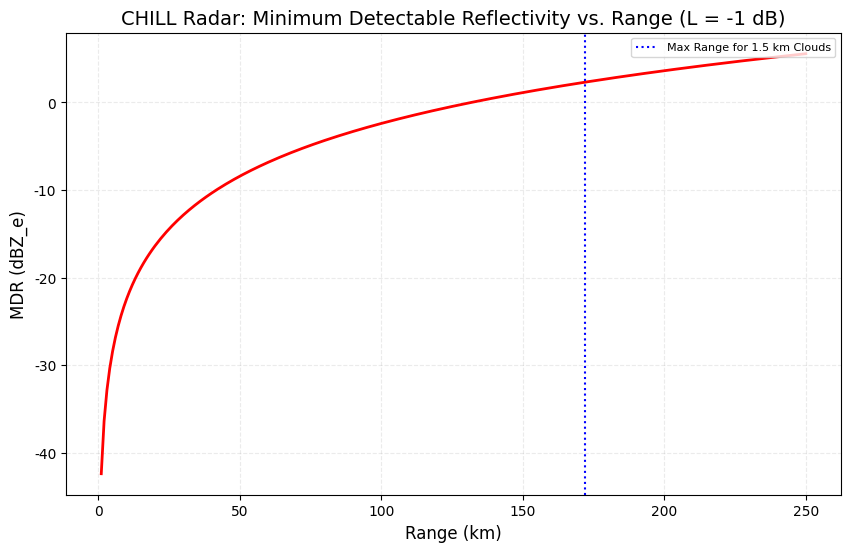

Generate this figure with matplotlib:
import numpy as np
import matplotlib.pyplot as plt

# Define Radar Range Equation Parameters
MDS = -110   # dBm
C3 = 66.6    # dB, Radar Constant
L = -1       # dB, Radar Loss
r = np.linspace(1, 250, 250)  # Range from 1 to 250 km
# print(r)

# Calculate Mean Detectable Reflectivity (MDR)
MDR = C3 + MDS + 20 * np.log10(r) - L

# Plot MDR
fig, ax = plt.subplots(figsize=(10, 6))
ax.plot(r, MDR, color='red', linewidth=2)
ax.set_xlabel('Range (km)', font='Century Gothic', fontsize=12)
ax.set_ylabel('MDR (dBZ_e)', font='Century Gothic', fontsize=12)
ax.set_title('CHILL Radar: Minimum Detectable Reflectivity vs. Range (L = -1 dB)', font='Century Gothic', fontsize=14)
plt.grid(True, linestyle='--', alpha=0.7)
plt.axvline(172, color='blue', linestyle=':', label='Max Range for 1.5 km Clouds')
ax.tick_params(axis='x', labelsize=10)
ax.tick_params(axis='y', labelsize=10)
# Set the font name for axis tick labels to be Comic Sans
for tick in ax.get_xticklabels():
    tick.set_fontname("Century Gothic")
for tick in ax.get_yticklabels():
    tick.set_fontname("Century Gothic")
plt.legend(loc = 1, prop={'family': 'Century Gothic', 'size': 8})
plt.grid(True, alpha=0.25)


plt.show()